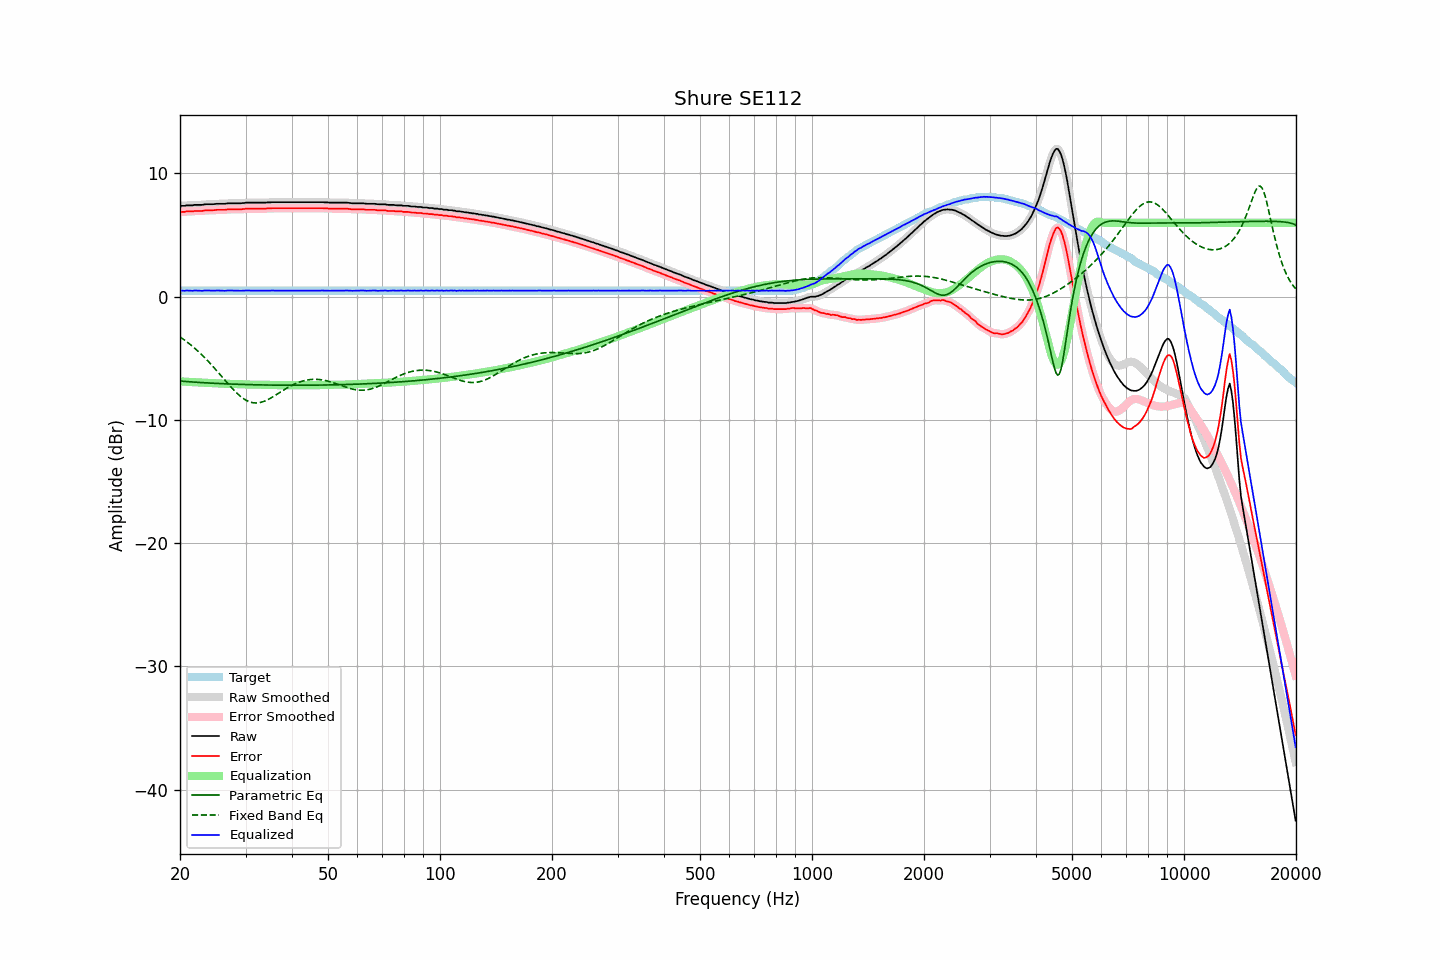

The data file committed next to this chart (first rows):
frequency, raw, error, smoothed, error_smoothed, equalization, parametric_eq, fixed_band_eq, equalized_raw, equalized_smoothed, target
20.00, 7.37, 6.88, 7.37, 6.88, -6.87, -6.85, -3.26, 0.50, 0.50, 0.49
20.20, 7.37, 6.88, 7.37, 6.88, -6.88, -6.86, -3.35, 0.49, 0.49, 0.49
20.40, 7.37, 6.88, 7.38, 6.89, -6.89, -6.87, -3.44, 0.48, 0.49, 0.49
20.61, 7.37, 6.88, 7.38, 6.89, -6.90, -6.88, -3.54, 0.47, 0.49, 0.49
20.81, 7.41, 6.92, 7.40, 6.91, -6.91, -6.89, -3.64, 0.50, 0.49, 0.49
21.02, 7.41, 6.92, 7.41, 6.92, -6.91, -6.90, -3.74, 0.50, 0.49, 0.49
21.23, 7.41, 6.92, 7.41, 6.92, -6.92, -6.91, -3.84, 0.49, 0.49, 0.49
21.44, 7.41, 6.92, 7.41, 6.92, -6.93, -6.92, -3.95, 0.48, 0.48, 0.49
21.66, 7.41, 6.92, 7.42, 6.93, -6.94, -6.93, -4.06, 0.47, 0.49, 0.49
21.87, 7.45, 6.96, 7.44, 6.95, -6.94, -6.93, -4.17, 0.51, 0.49, 0.49
22.09, 7.45, 6.96, 7.45, 6.96, -6.95, -6.94, -4.28, 0.50, 0.50, 0.49
22.31, 7.45, 6.96, 7.45, 6.96, -6.95, -6.95, -4.40, 0.50, 0.50, 0.49
22.54, 7.45, 6.96, 7.45, 6.96, -6.96, -6.96, -4.52, 0.49, 0.48, 0.49
22.76, 7.45, 6.96, 7.45, 6.96, -6.97, -6.97, -4.64, 0.48, 0.48, 0.49
22.99, 7.45, 6.96, 7.46, 6.97, -6.98, -6.98, -4.77, 0.47, 0.48, 0.49
23.22, 7.48, 6.99, 7.48, 6.99, -6.99, -6.98, -4.90, 0.49, 0.49, 0.49
23.45, 7.50, 7.01, 7.49, 7.00, -6.99, -6.99, -5.03, 0.51, 0.50, 0.49
23.69, 7.50, 7.01, 7.50, 7.01, -7.00, -7.00, -5.17, 0.50, 0.50, 0.49
23.92, 7.50, 7.01, 7.50, 7.01, -7.01, -7.01, -5.31, 0.49, 0.49, 0.49
24.16, 7.50, 7.01, 7.50, 7.01, -7.02, -7.01, -5.45, 0.48, 0.48, 0.49
24.40, 7.50, 7.01, 7.50, 7.01, -7.02, -7.02, -5.59, 0.48, 0.48, 0.49
24.65, 7.51, 7.02, 7.51, 7.02, -7.03, -7.03, -5.73, 0.48, 0.48, 0.49
24.89, 7.52, 7.03, 7.52, 7.03, -7.03, -7.03, -5.88, 0.49, 0.49, 0.49
25.14, 7.54, 7.05, 7.53, 7.04, -7.03, -7.04, -6.03, 0.51, 0.50, 0.49
25.39, 7.54, 7.05, 7.54, 7.05, -7.04, -7.05, -6.18, 0.50, 0.50, 0.49
25.65, 7.54, 7.05, 7.54, 7.05, -7.05, -7.05, -6.33, 0.49, 0.50, 0.49
25.91, 7.54, 7.05, 7.54, 7.05, -7.05, -7.06, -6.48, 0.49, 0.48, 0.49
26.16, 7.54, 7.05, 7.54, 7.05, -7.06, -7.06, -6.64, 0.48, 0.48, 0.49
26.43, 7.54, 7.05, 7.55, 7.06, -7.07, -7.07, -6.79, 0.47, 0.48, 0.49
26.69, 7.56, 7.07, 7.56, 7.07, -7.07, -7.08, -6.94, 0.49, 0.49, 0.49
26.96, 7.58, 7.09, 7.57, 7.08, -7.08, -7.08, -7.09, 0.50, 0.50, 0.49
27.23, 7.58, 7.09, 7.58, 7.09, -7.08, -7.09, -7.23, 0.50, 0.50, 0.49
27.50, 7.58, 7.09, 7.58, 7.09, -7.08, -7.09, -7.38, 0.50, 0.50, 0.49
27.77, 7.58, 7.09, 7.58, 7.09, -7.09, -7.10, -7.52, 0.49, 0.49, 0.49
28.05, 7.58, 7.09, 7.58, 7.09, -7.09, -7.10, -7.65, 0.49, 0.49, 0.49
28.33, 7.58, 7.09, 7.58, 7.09, -7.09, -7.11, -7.78, 0.49, 0.49, 0.49
28.62, 7.58, 7.09, 7.58, 7.09, -7.09, -7.11, -7.90, 0.49, 0.49, 0.49
28.90, 7.58, 7.09, 7.58, 7.09, -7.10, -7.11, -8.02, 0.48, 0.48, 0.49
29.19, 7.58, 7.09, 7.58, 7.09, -7.10, -7.12, -8.13, 0.48, 0.48, 0.49
29.48, 7.60, 7.11, 7.59, 7.10, -7.11, -7.12, -8.23, 0.49, 0.49, 0.49
29.78, 7.60, 7.11, 7.61, 7.12, -7.12, -7.13, -8.32, 0.48, 0.49, 0.49
30.08, 7.63, 7.14, 7.62, 7.13, -7.12, -7.13, -8.39, 0.51, 0.50, 0.49
30.38, 7.63, 7.14, 7.63, 7.14, -7.13, -7.13, -8.46, 0.50, 0.50, 0.49
30.68, 7.63, 7.14, 7.63, 7.14, -7.14, -7.14, -8.52, 0.49, 0.50, 0.49
30.99, 7.63, 7.14, 7.63, 7.14, -7.14, -7.14, -8.56, 0.49, 0.49, 0.49
31.30, 7.63, 7.14, 7.63, 7.14, -7.14, -7.14, -8.59, 0.49, 0.49, 0.49
31.61, 7.63, 7.14, 7.63, 7.14, -7.14, -7.15, -8.62, 0.49, 0.49, 0.49
31.93, 7.63, 7.14, 7.63, 7.14, -7.14, -7.15, -8.62, 0.49, 0.49, 0.49
32.24, 7.63, 7.14, 7.63, 7.14, -7.14, -7.15, -8.62, 0.49, 0.49, 0.49
32.57, 7.63, 7.14, 7.63, 7.14, -7.14, -7.16, -8.61, 0.49, 0.49, 0.49
32.89, 7.63, 7.14, 7.63, 7.14, -7.14, -7.16, -8.58, 0.49, 0.49, 0.49
33.22, 7.63, 7.14, 7.63, 7.14, -7.14, -7.16, -8.55, 0.49, 0.49, 0.49
33.55, 7.63, 7.14, 7.63, 7.14, -7.14, -7.16, -8.51, 0.49, 0.49, 0.49
33.89, 7.63, 7.14, 7.64, 7.15, -7.15, -7.17, -8.45, 0.48, 0.49, 0.49
34.23, 7.65, 7.16, 7.64, 7.15, -7.15, -7.17, -8.40, 0.50, 0.49, 0.49
34.57, 7.65, 7.16, 7.65, 7.16, -7.16, -7.17, -8.33, 0.49, 0.49, 0.49
34.92, 7.65, 7.16, 7.66, 7.17, -7.16, -7.17, -8.26, 0.49, 0.49, 0.49
35.27, 7.67, 7.18, 7.66, 7.17, -7.17, -7.17, -8.19, 0.50, 0.49, 0.49
35.62, 7.67, 7.18, 7.67, 7.18, -7.17, -7.18, -8.11, 0.50, 0.49, 0.49
35.97, 7.67, 7.18, 7.67, 7.18, -7.18, -7.18, -8.03, 0.49, 0.49, 0.49
... 635 more rows
